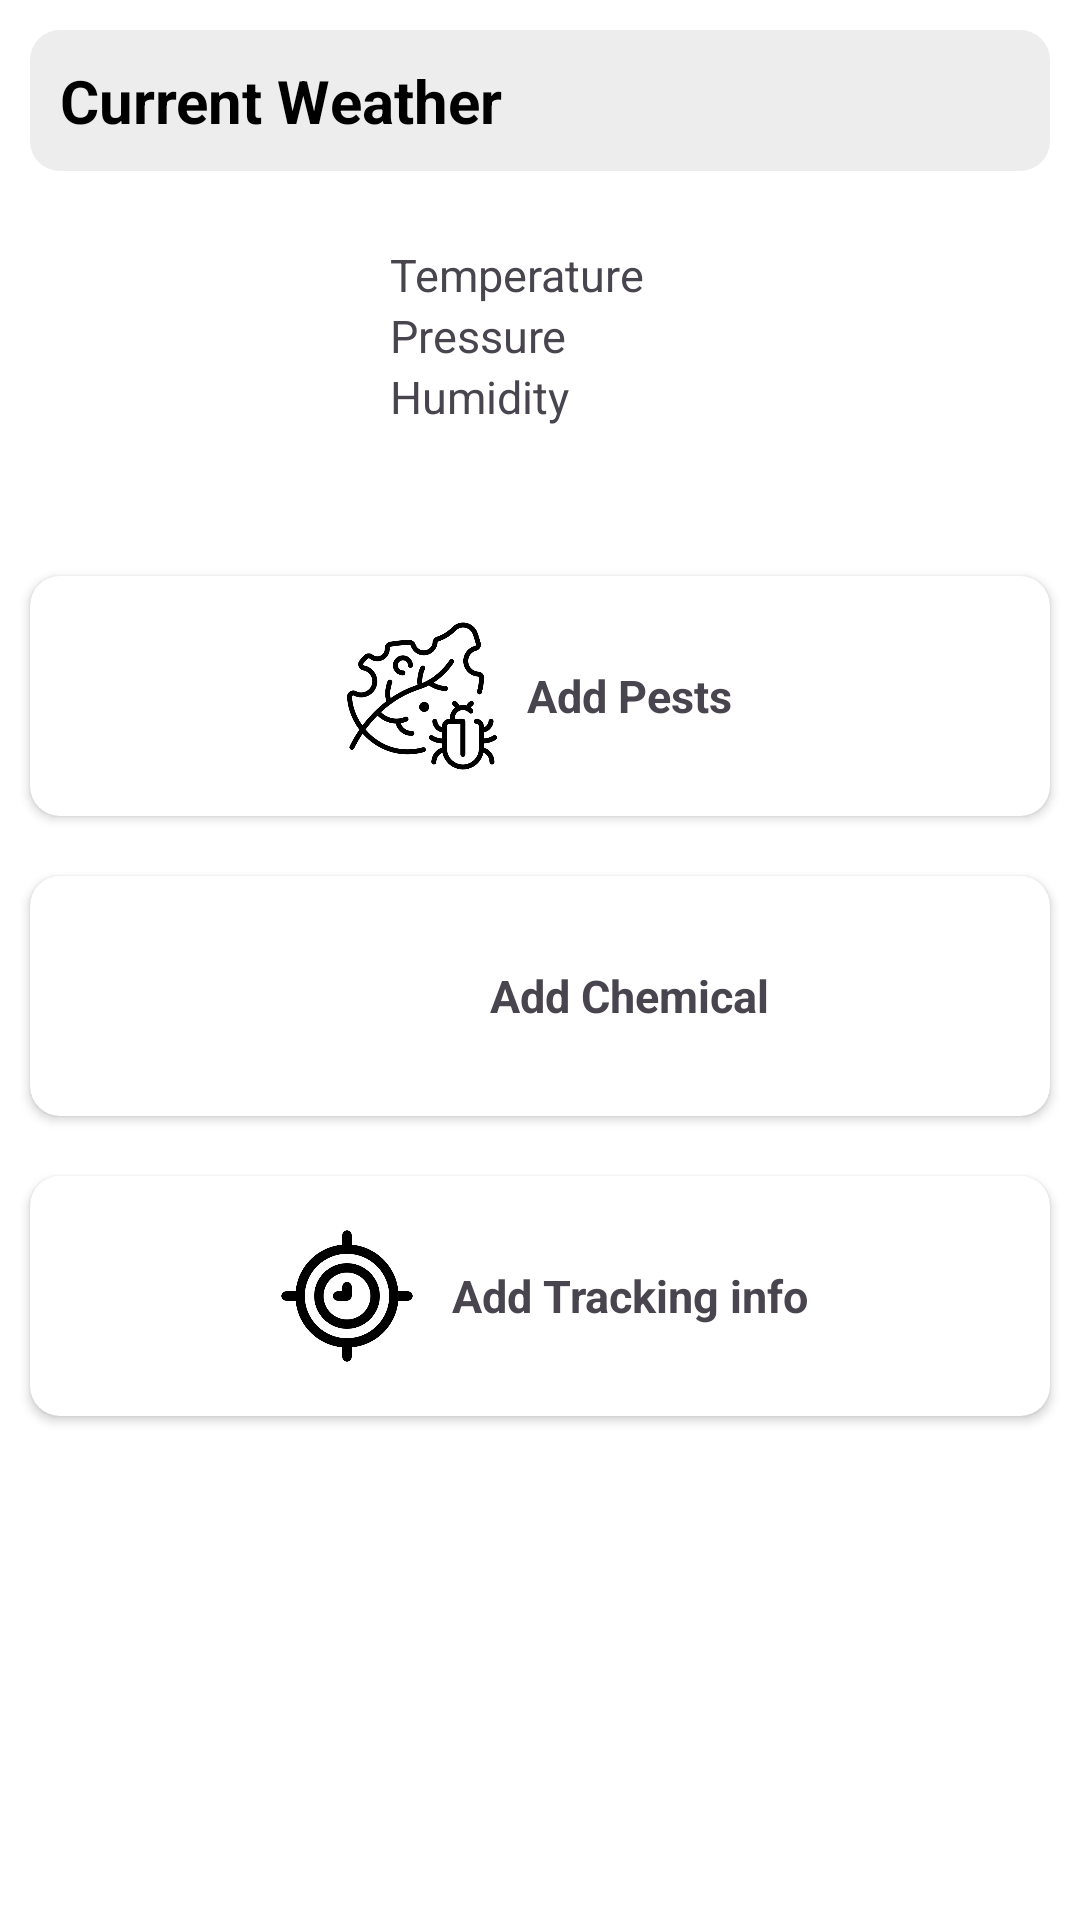

This screen was rendered from an Android layout file. Write that file and the resources it references.
<!-- AndroidManifest.xml: application theme Theme.Lepidopteran -->
<!-- res/layout/fragment_home.xml -->
<?xml version="1.0" encoding="utf-8"?>
<LinearLayout
    xmlns:android="http://schemas.android.com/apk/res/android"
    xmlns:tools="http://schemas.android.com/tools"
    android:layout_width="match_parent"
    android:layout_height="match_parent"
    xmlns:app="http://schemas.android.com/apk/res-auto"
    android:orientation="vertical"
    tools:context=".frag.HomeFragment">

    <LinearLayout
        android:layout_width="match_parent"
        android:layout_height="wrap_content"
        android:background="@drawable/greyrounded"
        android:layout_margin="10sp"
        android:orientation="vertical"
        tools:ignore="UselessParent">

        <TextView
            android:layout_width="wrap_content"
            android:layout_height="wrap_content"
            android:text="Current Weather"
            android:textColor="@color/black"
            android:padding="10sp"
            android:textStyle="bold"
            android:textSize="20sp"
            tools:ignore="HardcodedText" />

    </LinearLayout>

    <LinearLayout
        android:layout_width="match_parent"
        android:layout_height="wrap_content"
        android:layout_marginStart="10sp"
        android:layout_marginEnd="10sp"
        android:padding="10dp"

        android:orientation="horizontal">

        <ImageView
            android:id="@+id/weatherimg"
            android:layout_width="100dp"
            android:layout_height="70dp"
            android:src="@drawable/ic_snow_weather"
            android:contentDescription="@string/todo" />

        <View
            android:layout_width="10dp"
            android:layout_height="70dp"/>

        <LinearLayout
            android:layout_width="wrap_content"
            android:layout_height="wrap_content"
            android:layout_gravity="center"
            android:orientation="vertical">

            <TextView
                android:id="@+id/tem"
                android:layout_width="wrap_content"
                android:layout_height="wrap_content"
                android:text="Temperature "
                android:textSize="15sp"
                tools:ignore="HardcodedText" />

            <TextView
                android:id="@+id/pressure"
                android:layout_width="wrap_content"
                android:layout_height="wrap_content"
                android:text="Pressure "
                android:textSize="15sp"
                tools:ignore="HardcodedText" />

            <TextView
                android:id="@+id/humidity"
                android:layout_width="wrap_content"
                android:layout_height="wrap_content"
                android:text="Humidity "
                android:textSize="15sp"
                tools:ignore="HardcodedText" />

        </LinearLayout>

    </LinearLayout>

    <View
        android:layout_width="10dp"
        android:layout_height="25sp"
        tools:ignore="SmallSp" />

    <androidx.cardview.widget.CardView
        android:id="@+id/pest"
        android:layout_width="match_parent"
        app:cardCornerRadius="10sp"
        android:elevation="15sp"
        android:layout_margin="10dp"
        android:layout_height="wrap_content">

        <LinearLayout
            android:layout_width="wrap_content"
            android:layout_height="wrap_content"
            android:orientation="horizontal"
            android:padding="5sp"
            android:layout_gravity="center"
            android:layout_margin="10sp"
            android:gravity="center"
            tools:ignore="UseCompoundDrawables">

            <ImageView
                android:layout_width="50dp"
                android:layout_height="50dp"
                android:src="@drawable/ic_pests"
                android:contentDescription="@string/todo" />

            <View
                android:layout_width="10dp"
                android:layout_height="5sp"
                tools:ignore="SmallSp" />

            <TextView
                android:layout_width="wrap_content"
                android:layout_height="wrap_content"
                android:textSize="15sp"
                android:text="Add Pests"
                android:textStyle="bold"
                tools:ignore="HardcodedText" />

        </LinearLayout>

    </androidx.cardview.widget.CardView>

    <androidx.cardview.widget.CardView
        android:id="@+id/chemical"
        android:elevation="15sp"
        android:layout_width="match_parent"
        app:cardCornerRadius="10sp"
        android:layout_margin="10dp"
        android:layout_height="wrap_content">

        <LinearLayout
            android:layout_width="wrap_content"
            android:layout_height="wrap_content"
            android:orientation="horizontal"
            android:padding="5sp"
            android:layout_gravity="center"
            android:layout_margin="10sp"
            android:gravity="center"
            tools:ignore="UseCompoundDrawables">

            <ImageView
                android:layout_width="50dp"
                android:layout_height="50dp"
                android:src="@drawable/ic_chemical"
                android:contentDescription="@string/todo" />

            <View
                android:layout_width="10dp"
                android:layout_height="5sp"
                tools:ignore="SmallSp" />

            <TextView
                android:layout_width="wrap_content"
                android:layout_height="wrap_content"
                android:textSize="15sp"
                android:textStyle="bold"
                android:text="Add Chemical"
                tools:ignore="HardcodedText" />

        </LinearLayout>

    </androidx.cardview.widget.CardView>

    <androidx.cardview.widget.CardView
        android:id="@+id/tracker"
        android:elevation="15sp"
        android:layout_width="match_parent"
        app:cardCornerRadius="10sp"
        android:layout_margin="10dp"
        android:layout_height="wrap_content">

        <LinearLayout
            android:layout_width="wrap_content"
            android:layout_height="wrap_content"
            android:orientation="horizontal"
            android:padding="5sp"
            android:layout_gravity="center"
            android:layout_margin="10sp"
            android:gravity="center"
            tools:ignore="UseCompoundDrawables">

            <ImageView
                android:layout_width="50dp"
                android:layout_height="50dp"
                android:src="@drawable/ic_tracker"
                android:contentDescription="@string/todo" />

            <View
                android:layout_width="10dp"
                android:layout_height="5sp"
                tools:ignore="SmallSp" />

            <TextView
                android:layout_width="wrap_content"
                android:layout_height="wrap_content"
                android:textSize="15sp"
                android:textStyle="bold"
                android:text="Add Tracking info"
                tools:ignore="HardcodedText" />

        </LinearLayout>

    </androidx.cardview.widget.CardView>

</LinearLayout>
<!-- resources referenced by this layout -->
<resources>
  <color name="black">#FF000000</color>
  <!-- drawable greyrounded (drawable) -->
  <?xml version="1.0" encoding="utf-8"?>
  
  <shape android:shape="rectangle"
      xmlns:android="http://schemas.android.com/apk/res/android">
  
      <corners android:radius="10sp" />
  
      <solid android:color="@color/lightgrey"/>
  
  </shape>
  <!-- drawable ic_pests: png bitmap (drawable, 25926 bytes) -->
  <!-- drawable ic_tracker: png bitmap (drawable, 15660 bytes) -->
  <string name="todo">TODO</string>
  <style name="Theme.Lepidopteran" parent="Base.Theme.Lepidopteran" />
  <color name="lightgrey">#EDEDED</color>
  <style name="Base.Theme.Lepidopteran" parent="Theme.Material3.DayNight.NoActionBar">
          
          
          <item name="colorPrimaryDark">@color/greenColor</item>
          <item name="android:windowBackground">@color/white</item>
      </style>
  <color name="greenColor">#4CAF50</color>
  <color name="white">#FFFFFFFF</color>
</resources>
